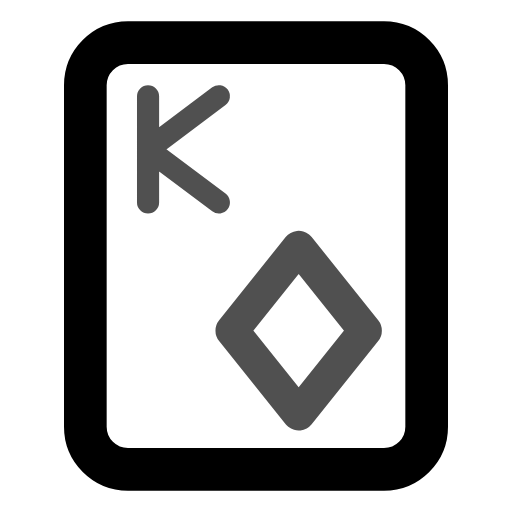
t = 0.00 s
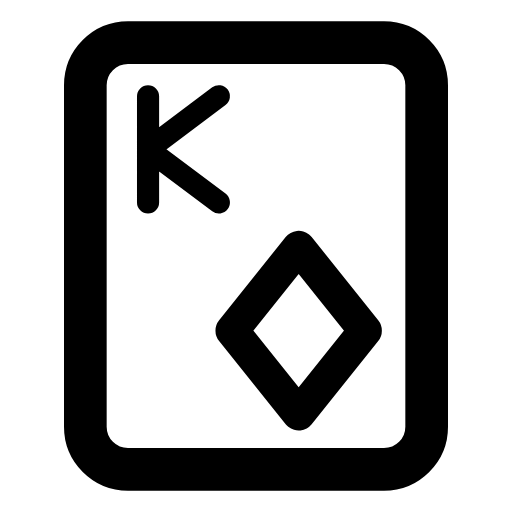
t = 0.80 s
t = 1.09 s: frame unchanged from t = 0.80 s, image omitted
t = 1.74 s: frame unchanged from t = 0.80 s, image omitted
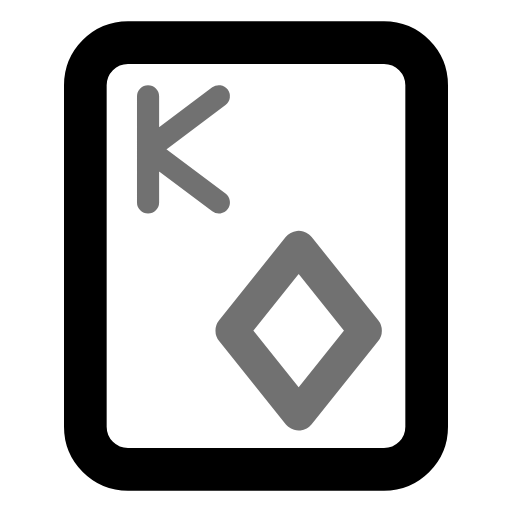
t = 2.26 s
t = 3.05 s: frame unchanged from t = 0.80 s, image omitted

The animated SVG that drew these frames (rendered in a browser with its animation timeline set to each time). Animation: 1 CSS @keyframes rule; one cycle of 3.45 s, repeats indefinitely.

<svg xmlns="http://www.w3.org/2000/svg" width="24" height="24" fill="none" stroke="currentColor" stroke-linecap="round" stroke-linejoin="round" stroke-width="2" viewBox="0 0 24 24">
    <!-- Generated by scripts/icon-expansion/generate.mjs -->
    <style>
        @media (prefers-reduced-motion: no-preference) {
            @keyframes ira-exp-pulse { 0%, 100% { opacity: 1; } 22% { opacity: .45; } 40% { opacity: 1; } }
            [data-ira-motion="card-diamond-k"] { transform-box: fill-box; transform-origin: center; animation: ira-exp-pulse 2.65s ease-in-out -0.8s infinite; }
        }
    </style>
    <rect x="4" y="2" width="16" height="20" rx="2"/>
    <g data-ira-motion="card-diamond-k"><g transform="translate(8.6 7) scale(0.83) translate(-2 -3)"><g stroke-width="1.25"><g transform="translate(0 0)"><path d="M0 0v6m4-6L0 3l4 3"/></g></g></g><g transform="translate(14 15.5) scale(.78)"><path d="M0-5 4 0 0 5-4 0z"/></g></g>
</svg>
